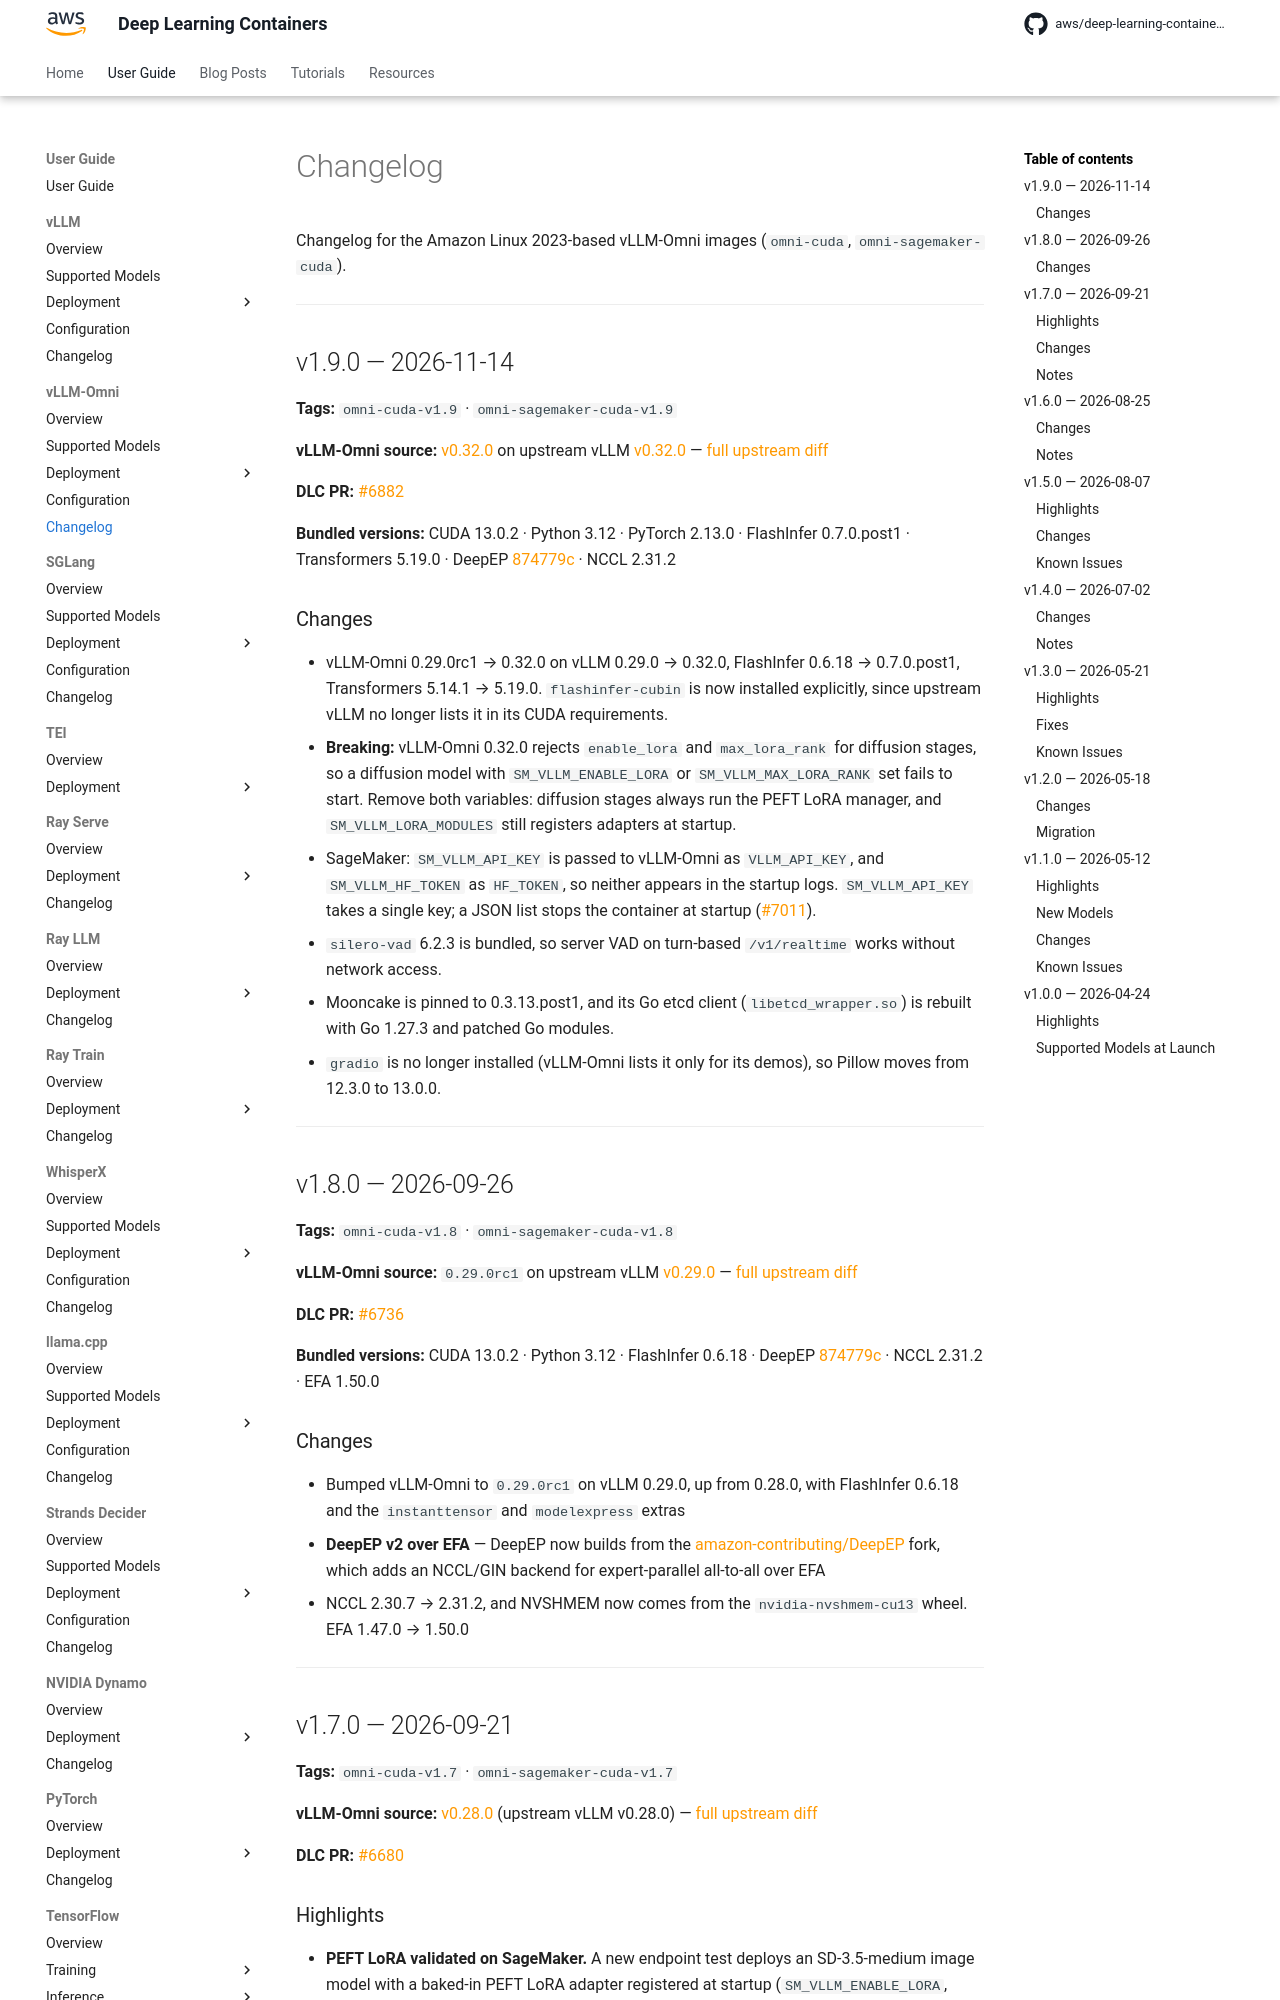

repository: aws/deep-learning-containers · page: vllm-omni/changelog/index.html · generator: mkdocs

# Changelog

Changelog for the Amazon Linux 2023-based vLLM-Omni images (`omni-cuda`, `omni-sagemaker-cuda`).

* * *

## v1.9.0 — 2026-11-14

**Tags:** `omni-cuda-v1.9` · `omni-sagemaker-cuda-v1.9`

**vLLM-Omni source:** [v0.32.0](https://github.com/vllm-project/vllm-omni/releases/tag/v0.32.0) on upstream vLLM
[v0.32.0](https://github.com/vllm-project/vllm/releases/tag/v0.32.0) —
[full upstream diff](https://github.com/vllm-project/vllm-omni/compare/v0.29.0rc1...v0.32.0)

**DLC PR:** [#6882](https://github.com/aws/deep-learning-containers/pull/6882)

**Bundled versions:** CUDA 13.0.2 · Python 3.12 · PyTorch 2.13.0 · FlashInfer 0.7.0.post1 · Transformers 5.19.0 · DeepEP
[874779c](https://github.com/amazon-contributing/DeepEP/commit/874779c9ccd2294b56304bd6cc5f138f1f71d097) · NCCL 2.31.2

### Changes

- vLLM-Omni 0.29.0rc1 → 0.32.0 on vLLM 0.29.0 → 0.32.0, FlashInfer 0.6.18 → 0.7.0.post1, Transformers 5.14.1 → 5.19.0. `flashinfer-cubin` is now
  installed explicitly, since upstream vLLM no longer lists it in its CUDA requirements.
- **Breaking:** vLLM-Omni 0.32.0 rejects `enable_lora` and `max_lora_rank` for diffusion stages, so a diffusion model with `SM_VLLM_ENABLE_LORA` or
  `SM_VLLM_MAX_LORA_RANK` set fails to start. Remove both variables: diffusion stages always run the PEFT LoRA manager, and `SM_VLLM_LORA_MODULES`
  still registers adapters at startup.
- SageMaker: `SM_VLLM_API_KEY` is passed to vLLM-Omni as `VLLM_API_KEY`, and `SM_VLLM_HF_TOKEN` as `HF_TOKEN`, so neither appears in the startup logs.
  `SM_VLLM_API_KEY` takes a single key; a JSON list stops the container at startup
  ([#7011](https://github.com/aws/deep-learning-containers/pull/7011)).
- `silero-vad` 6.2.3 is bundled, so server VAD on turn-based `/v1/realtime` works without network access.
- Mooncake is pinned to 0.3.13.post1, and its Go etcd client (`libetcd_wrapper.so`) is rebuilt with Go 1.27.3 and patched Go modules.
- `gradio` is no longer installed (vLLM-Omni lists it only for its demos), so Pillow moves from 12.3.0 to 13.0.0.

* * *

## v1.8.0 — 2026-09-26

**Tags:** `omni-cuda-v1.8` · `omni-sagemaker-cuda-v1.8`

**vLLM-Omni source:** `0.29.0rc1` on upstream vLLM [v0.29.0](https://github.com/vllm-project/vllm/releases/tag/v0.29.0) —
[full upstream diff](https://github.com/vllm-project/vllm-omni/compare/v0.28.0...v0.29.0rc1)

**DLC PR:** [#6736](https://github.com/aws/deep-learning-containers/pull/6736)

**Bundled versions:** CUDA 13.0.2 · Python 3.12 · FlashInfer 0.6.18 · DeepEP
[874779c](https://github.com/amazon-contributing/DeepEP/commit/874779c9ccd2294b56304bd6cc5f138f1f71d097) · NCCL 2.31.2 · EFA 1.50.0

### Changes

- Bumped vLLM-Omni to `0.29.0rc1` on vLLM 0.29.0, up from 0.28.0, with FlashInfer 0.6.18 and the `instanttensor` and `modelexpress` extras
- **DeepEP v2 over EFA** — DeepEP now builds from the [amazon-contributing/DeepEP](https://github.com/amazon-contributing/DeepEP) fork, which adds an
  NCCL/GIN backend for expert-parallel all-to-all over EFA
- NCCL 2.30.7 → 2.31.2, and NVSHMEM now comes from the `nvidia-nvshmem-cu13` wheel. EFA 1.47.0 → 1.50.0

* * *
